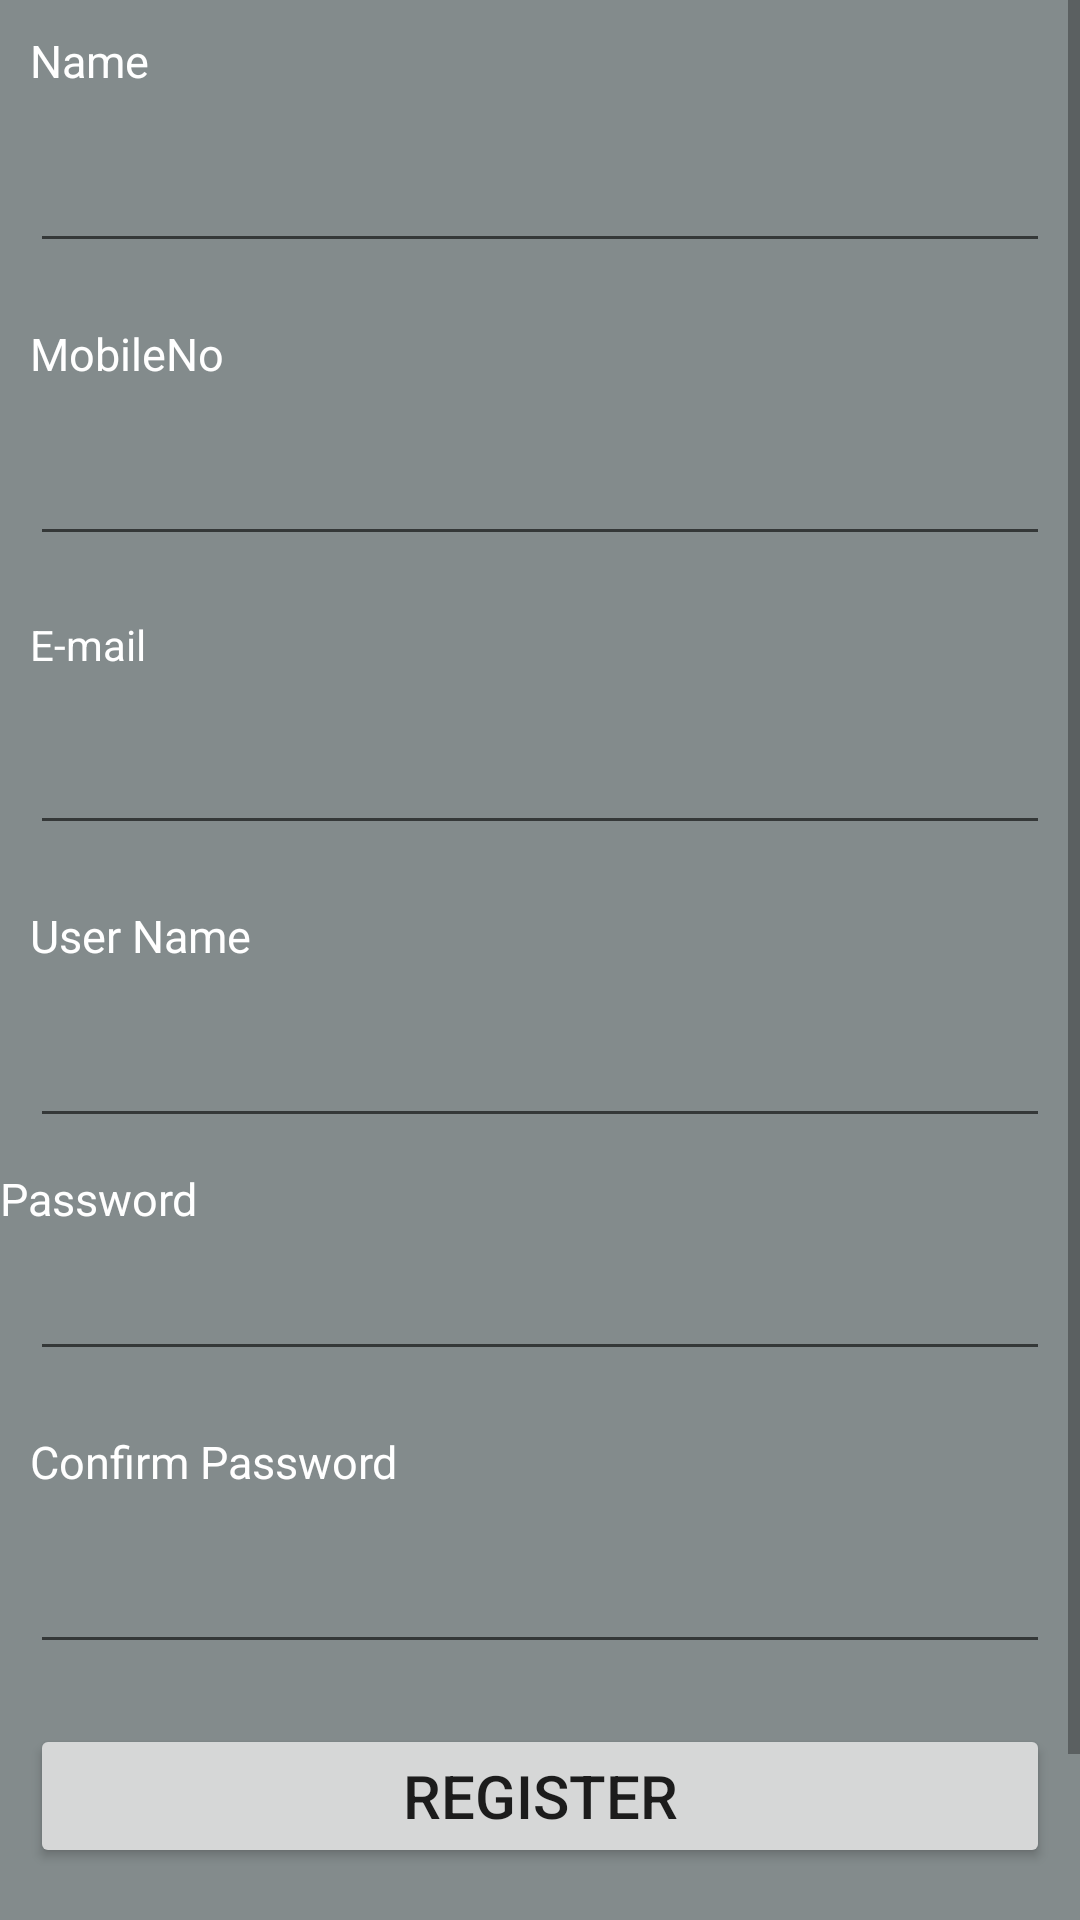

The Android layout XML behind this screen, and the referenced resources:
<!-- AndroidManifest.xml: application theme Theme.UserAppMzc -->
<!-- res/layout/activity_register.xml -->
<ScrollView android:layout_height="match_parent"
    android:layout_width="match_parent"
    android:orientation="vertical"
    xmlns:android="http://schemas.android.com/apk/res/android">
    <LinearLayout android:layout_height="match_parent"
        android:layout_width="match_parent"
        android:orientation="vertical"
        android:background="#838B8C"
        xmlns:android="http://schemas.android.com/apk/res/android">
        <TextView
            android:layout_width="match_parent"
            android:layout_height="wrap_content"
            android:layout_margin="10dp"
            android:textSize="15dp"
            android:textColor="#ffffff"
            android:text="Name"/>
        <EditText
            android:id="@+id/name"
            android:layout_margin="10dp"
            android:textSize="15dp"
            android:layout_width="match_parent"
            android:layout_height="wrap_content"/>
        <TextView
            android:layout_margin="10dp"
            android:textSize="15dp"
            android:text="MobileNo"
            android:textColor="#ffffff"
            android:layout_width="match_parent"
            android:layout_height="wrap_content"/>
        <EditText
            android:id="@+id/mob"
            android:layout_margin="10dp"
            android:textSize="15dp"
            android:layout_width="match_parent"
            android:layout_height="wrap_content"/>
        <TextView
            android:layout_margin="10dp"
            android:text="E-mail"
            android:textColor="#ffffff"
            android:layout_width="match_parent"
            android:layout_height="wrap_content"/>
        <EditText
            android:id="@+id/mail"
            android:layout_margin="10dp"
            android:textSize="15dp"
            android:layout_width="match_parent"
            android:layout_height="wrap_content"/>
        <TextView
            android:text="User Name"
            android:layout_margin="10dp"
            android:textSize="15dp"
            android:textColor="#ffffff"
            android:layout_width="match_parent"
            android:layout_height="wrap_content"/>
        <EditText
            android:id="@+id/Uname"
            android:layout_margin="10dp"
            android:textSize="15dp"
            android:layout_width="match_parent"
            android:layout_height="wrap_content"/>
        <TextView
            android:textSize="15dp"
            android:text="Password"
            android:textColor="#ffffff"
            android:layout_width="match_parent"
            android:layout_height="wrap_content"/>
        <EditText
            android:id="@+id/Pass"
            android:layout_margin="10dp"
            android:textSize="15dp"
            android:layout_width="match_parent"
            android:layout_height="wrap_content"/>
        <TextView
            android:text="Confirm Password"
            android:layout_margin="10dp"
            android:textSize="15dp"
            android:textColor="#ffffff"
            android:layout_width="match_parent"
            android:layout_height="wrap_content"/>
        <EditText
            android:id="@+id/Cpass"
            android:layout_width="match_parent"
            android:layout_height="wrap_content"
            android:layout_margin="10dp"
            android:textSize="15dp"/>
        <androidx.appcompat.widget.AppCompatButton
            android:layout_margin="10dp"
            android:textSize="20dp"
            android:text="Register"
            android:id="@+id/Reg"
            android:layout_width="match_parent"
            android:layout_height="wrap_content"/>
        <androidx.appcompat.widget.AppCompatButton
            android:layout_width="match_parent"
            android:layout_height="wrap_content"
            android:layout_margin="10dp"
            android:textSize="20dp"
            android:id="@+id/Log"
            android:text="Go to Login"/>

    </LinearLayout>
</ScrollView>
<!-- resources referenced by this layout -->
<resources>
  <style name="Theme.UserAppMzc" parent="Theme.MaterialComponents.DayNight.DarkActionBar">
          
          <item name="colorPrimary">@color/purple_500</item>
          <item name="colorPrimaryVariant">@color/purple_700</item>
          <item name="colorOnPrimary">@color/white</item>
          
          <item name="colorSecondary">@color/teal_200</item>
          <item name="colorSecondaryVariant">@color/teal_700</item>
          <item name="colorOnSecondary">@color/black</item>
          
          <item name="android:statusBarColor" tools:targetApi="l">?attr/colorPrimaryVariant</item>
          
      </style>
  <!-- not gathered from this repository: default colours our renderer supplied (Android Studio template values) -->
  <color name="purple_500">#FF6200EE</color>
  <color name="purple_700">#FF3700B3</color>
  <color name="teal_200">#FF03DAC5</color>
  <color name="teal_700">#FF018786</color>
  <color name="black">#FF000000</color>
  <color name="white">#FFFFFFFF</color>
</resources>
